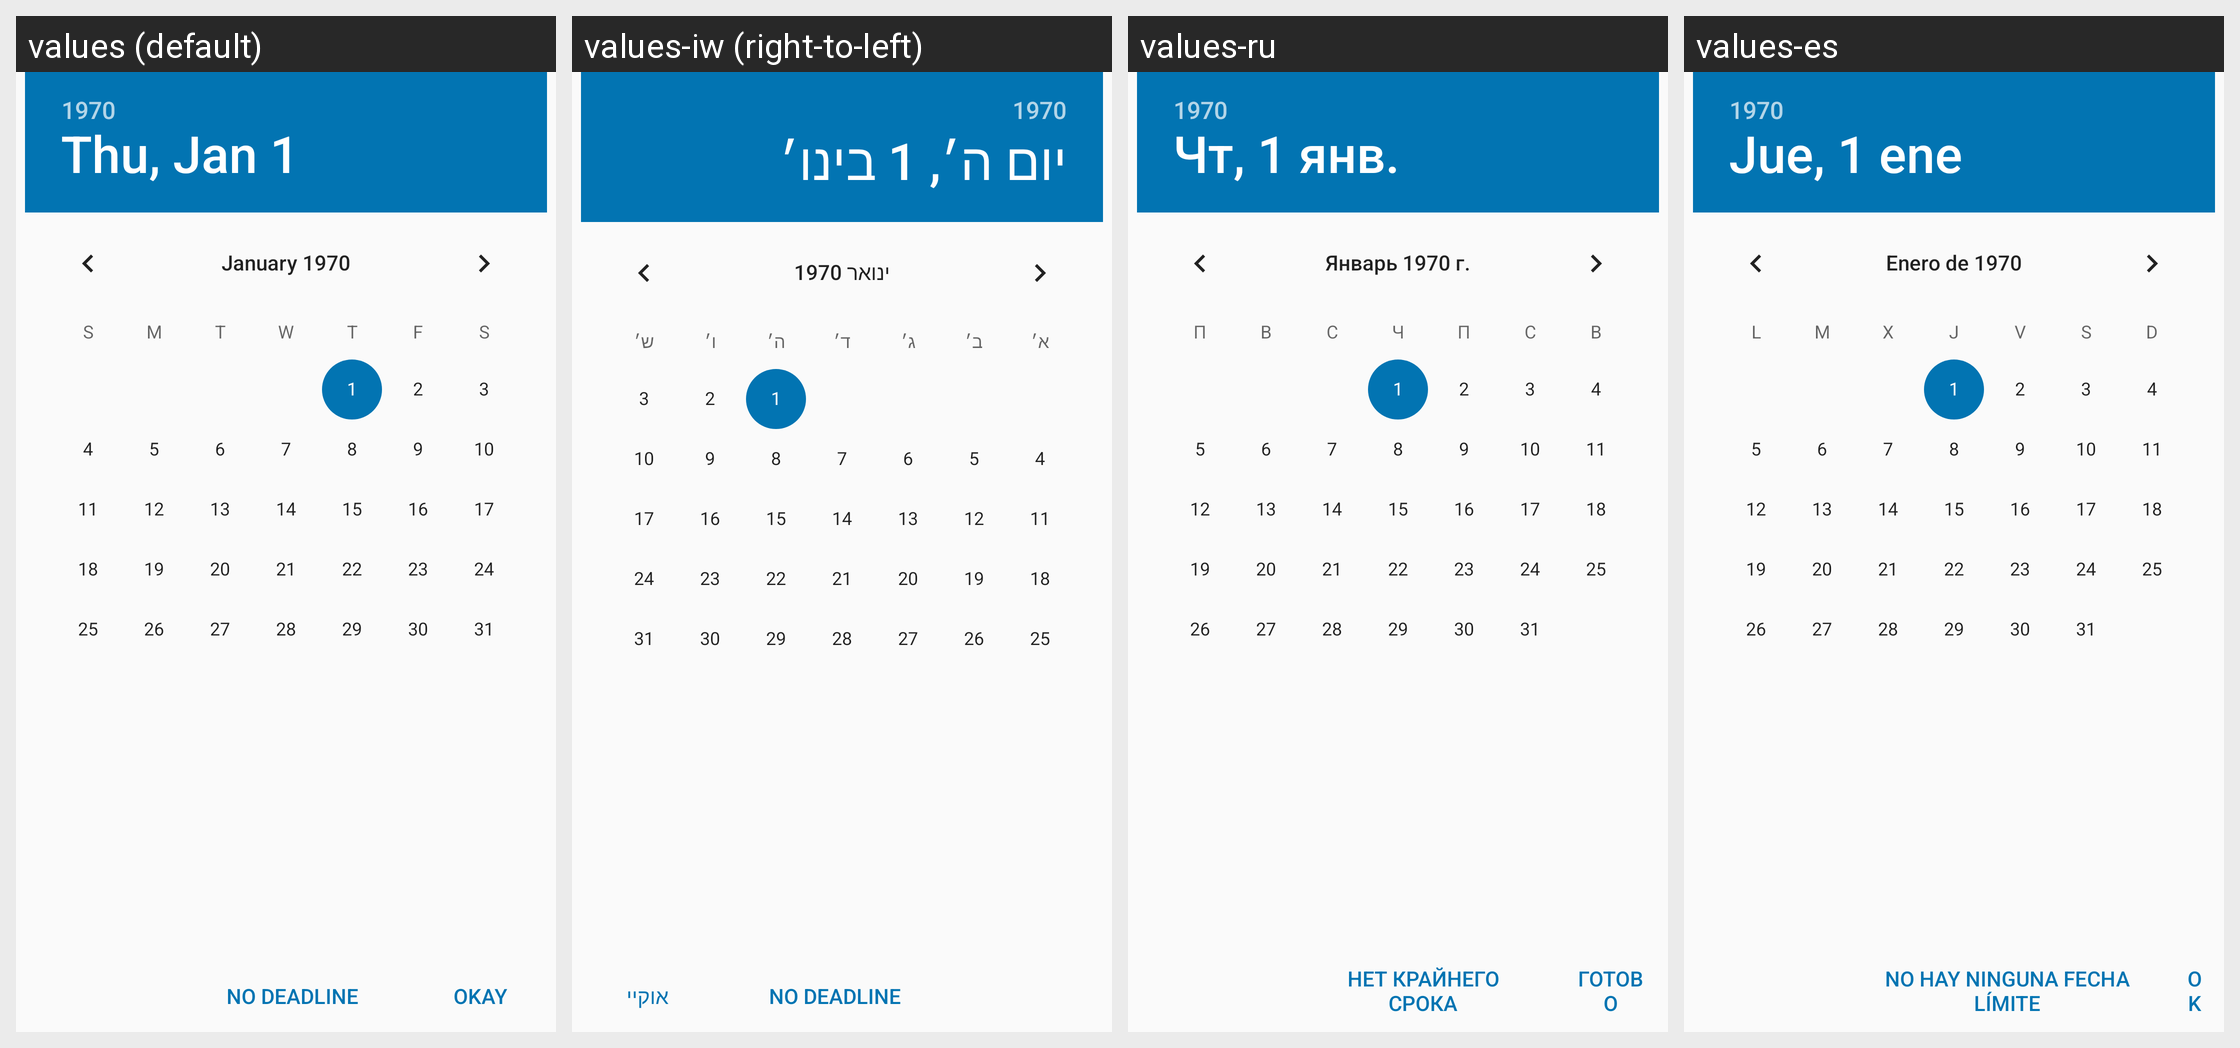

This grid shows one Android layout under several languages. Give, for every string resource on the screen, its name, the default text and each shown locale's text.
Android screen res/layout/deadline_dialog.xml rendered under 4 locales, left to right: values (default), values-iw (right-to-left), values-ru, values-es. Device: Nexus 5 (rendered at 1080×1920; each locale shown at half size, 540×960, under a caption strip naming it); theme AppTheme.
Other locales in the repository, not shown: values-de, values-et, values-fr, values-ja, values-nl, values-pl, values-pt, values-pt-rBR, values-zh-rTW.
Strings drawn on this screen, with the default value and each locale's value (text and hints the layout hard-codes, and strings that could not be matched under every locale, appear in the picture but are not listed):

no_deadline
  values: No Deadline
  values-iw: No Deadline  [not translated; the default value is used]
  values-ru: Нет крайнего срока
  values-es: No hay ninguna fecha límite

ok
  values: Okay
  values-iw: אוקיי
  values-ru: Готово
  values-es: Ok
